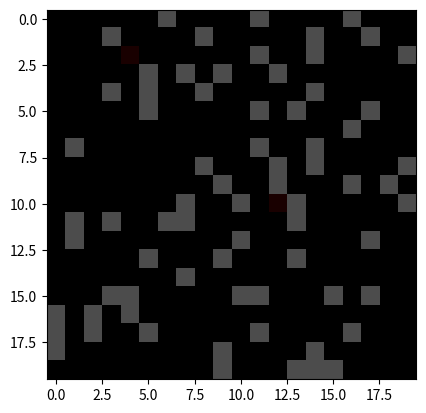

Source code (Python):
import numpy as np
import matplotlib.pyplot as plt
import matplotlib.animation as animation

def create_snake_animation(height, width, path, blinking, save_path):
    fig, ax = plt.subplots()
    matrix = np.zeros((height, width, 3))  # 3-channel matrix for RGB color
    trail_matrix = np.zeros((height, width))  # Additional matrix to track the snake's trail
    plot = plt.imshow(matrix, interpolation='nearest')

    def fade_snake():
        # Reduce brightness of the snake
        matrix[:, :, :] *= 0.8
        # Apply minimum brightness to the snake's trail
        for x in range(height):
            for y in range(width):
                if trail_matrix[x, y] > 0:
                    matrix[x, y] = np.maximum(matrix[x, y], 0.3)

    def pulsing_red(frame, total_frames=30):
        # Calculate the phase of the pulsing (0 to 1 and back to 0)
        phase = abs((frame % (2 * total_frames)) / total_frames - 1)
        # Return the color with the pulsing intensity
        return [phase, 0, 0]

    def animate(i):
        fade_snake()  # Fade the entire snake
        # Add multiple segments of the snake in each frame
        for j in range(10 * i, min(10 * (i + 1), len(path))):
            if j < len(path):
                (x, y) = path[j].split(',')
                x, y = int(x), int(y)
                matrix[x, y] = [0, 1, 0]  # Set new positions to bright green
                trail_matrix[x, y] = 1  # Mark the trail

        # Pulsing red blocks
        for blk in blinking:
            x, y = map(int, blk.split(','))
            matrix[x, y] = pulsing_red(i)
        plot.set_array(matrix)
        return plot,

    # Adjust the total number of frames
    anim = animation.FuncAnimation(fig, animate, frames=(len(path) // 10) + 20, interval=100)
    anim.save(save_path, writer='pillow')

    plt.close(fig)
    return save_path

# Example usage
matrix_size = 20
path = [f"{np.random.randint(0, matrix_size)},{np.random.randint(0, matrix_size)}" for _ in range(80)]
blinking = ["2,4", "10,12"]
save_path = 'snake_animation.gif'
create_snake_animation(matrix_size, matrix_size, path, blinking, save_path)
